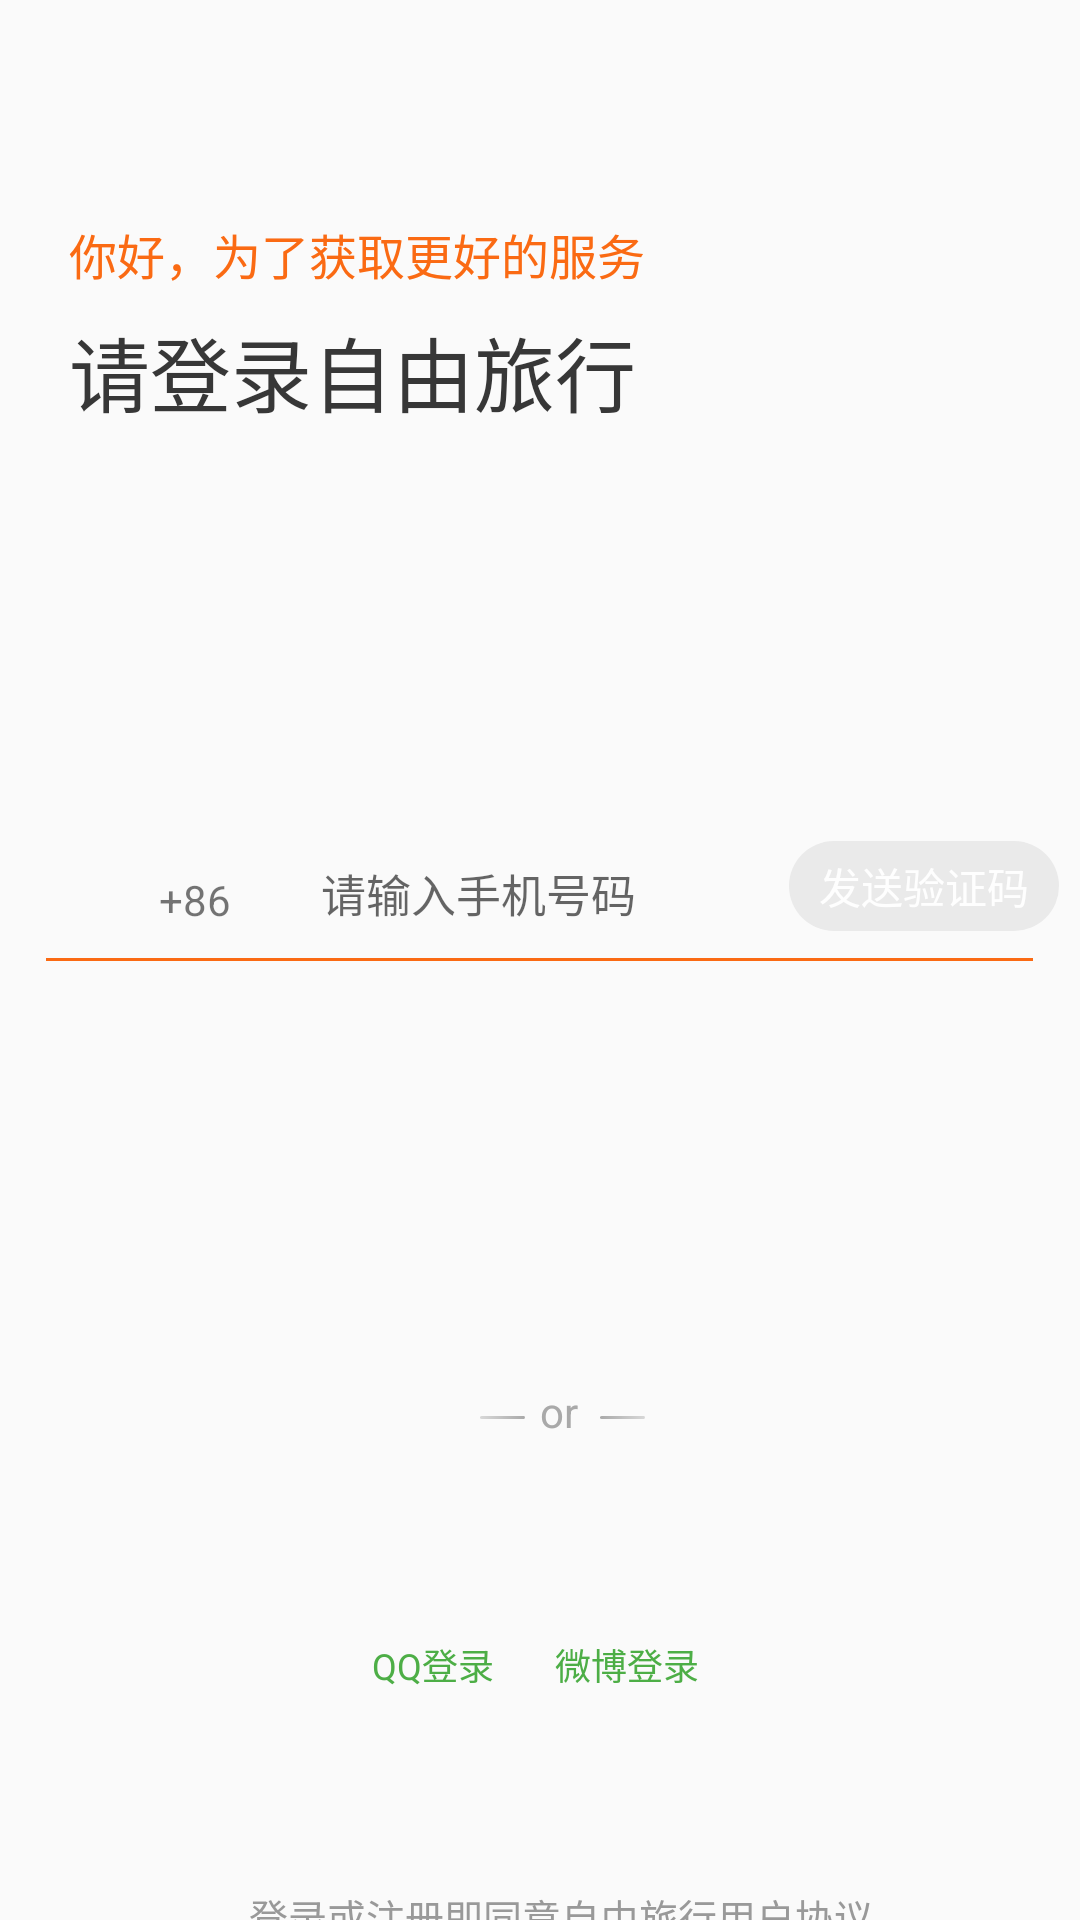

Layout XML and referenced resources for this Android screen:
<!-- AndroidManifest.xml: application theme AppTheme -->
<!-- res/layout/fragment_login.xml -->
<?xml version="1.0" encoding="utf-8"?>
<RelativeLayout xmlns:android="http://schemas.android.com/apk/res/android"
    android:layout_width="match_parent"
    android:layout_height="match_parent"
    xmlns:tools="http://schemas.android.com/tools">
    <View
        android:id="@+id/view"
        android:background="#FFFA6A13"
        android:layout_centerVertical="true"
        android:layout_centerHorizontal="true"
        android:layout_width="@dimen/dp_329"
        android:layout_height="@dimen/dp_1"/>
    <ImageView
        android:src="@mipmap/phone"
        android:layout_marginLeft="@dimen/dp_31"
        android:layout_marginStart="@dimen/dp_31"
        android:layout_above="@id/view"
        android:layout_marginBottom="@dimen/dp_9"
        android:layout_width="@dimen/dp_14"
        android:layout_height="@dimen/dp_21"
        tools:ignore="ContentDescription" />
    <TextView
        android:text="@string/num_phone"
        android:textSize="@dimen/sp_14"
        android:layout_width="@dimen/dp_28"
        android:layout_height="@dimen/dp_20"
        android:layout_marginLeft="@dimen/dp_53"
        android:layout_above="@id/view"
        android:layout_marginBottom="@dimen/dp_9"
        android:layout_marginStart="@dimen/dp_53"
        android:id="@+id/textView5" />
    <Button
        android:id="@+id/bt_send"
        android:text="@string/send_verify"
        android:enabled="false"
        android:textColor="#fefefe"
        android:textSize="@dimen/sp_14"
        android:background="@drawable/bg_login_button"
        android:layout_width="@dimen/dp_90"
        android:layout_height="@dimen/dp_30"
        android:layout_marginLeft="@dimen/dp_263"
        android:layout_marginStart="@dimen/dp_263"
        android:layout_above="@id/view"
        android:layout_marginBottom="@dimen/dp_9"/>

    <EditText
        android:id="@+id/ed_phone"
        style="?android:attr/textViewStyle"
        android:layout_width="@dimen/dp_118"
        android:layout_height="@dimen/dp_25"
        android:layout_alignBottom="@+id/textView5"
        android:layout_marginLeft="26dp"
        android:layout_marginStart="26dp"
        android:layout_toEndOf="@+id/textView5"
        android:layout_toRightOf="@+id/textView5"
        android:background="@null"
        android:hint="@string/login_ed_hint"
        android:inputType="phone"
        android:maxLength="11"
        android:textSize="@dimen/sp_15" />

    <TextView
        android:text="@string/login_text"
        android:layout_marginStart="@dimen/dp_23"
        android:layout_marginLeft="@dimen/dp_23"
        android:layout_marginTop="@dimen/dp_73"
        android:textColor="#fa6a13"
        android:lineSpacingExtra="@dimen/sp_0.72"
        android:height="@dimen/dp_22"
        android:textSize="@dimen/sp_16"
        android:layout_width="wrap_content"
        android:layout_height="wrap_content"/>
    <TextView
        android:text="@string/login_title"
        android:layout_marginStart="@dimen/dp_23"
        android:layout_marginLeft="@dimen/dp_23"
        android:layout_marginTop="@dimen/dp_104"
        android:textColor="#373737"
        android:lineSpacingExtra="@dimen/sp_1.22"
        android:height="@dimen/dp_38"
        android:textSize="@dimen/sp_27"
        android:layout_width="@dimen/dp_198"
        android:layout_height="@dimen/dp_38"/>
    <TextView
        android:text="@string/login_or"
        android:layout_marginStart="@dimen/dp_180"
        android:layout_marginLeft="@dimen/dp_180"
        android:layout_marginTop="@dimen/dp_461"
        android:textColor="#A9A9A9"
        android:lineSpacingExtra="@dimen/sp_0.63"
        android:height="@dimen/dp_20"
        android:textSize="@dimen/sp_14"
        android:layout_width="@dimen/dp_15"
        android:layout_height="@dimen/dp_20"/>
    <LinearLayout
        android:orientation="horizontal"
        android:layout_centerHorizontal="true"
        android:layout_marginTop="@dimen/dp_487"
        android:layout_width="wrap_content"
        android:layout_height="wrap_content">
        <LinearLayout
            android:id="@+id/qqLoginLinear"
            android:orientation="vertical"
            android:layout_width="wrap_content"
            android:layout_height="wrap_content">
            <ImageView
                android:id="@+id/iv_qq"
                android:src="@drawable/qq"
                android:layout_width="@dimen/dp_50"
                android:layout_height="@dimen/dp_50"
                tools:ignore="ContentDescription" />
            <TextView
                android:layout_marginTop="@dimen/dp_9"
                android:text="@string/login_qq"
                android:lineSpacingExtra="@dimen/dp_0_5"
                android:height="@dimen/dp_17"
                android:textColor="#4DAE46"
                android:textSize="@dimen/sp_12"
                android:layout_width="@dimen/dp_51"
                android:layout_height="@dimen/dp_17" />
        </LinearLayout>

        <LinearLayout
            android:id="@+id/singLoginLinear"
            android:layout_marginLeft="@dimen/dp_10"
            android:orientation="vertical"
            android:layout_width="wrap_content"
            android:layout_height="wrap_content"
            android:layout_marginStart="@dimen/dp_10"
            tools:ignore="UseCompoundDrawables">
            <ImageView
                android:id="@+id/iv_sing"
                android:src="@drawable/sina"
                android:layout_width="@dimen/dp_50"
                android:layout_height="@dimen/dp_50"
                tools:ignore="ContentDescription" />
            <TextView
                android:layout_marginTop="@dimen/dp_9"
                android:text="@string/login_sing"
                android:lineSpacingExtra="@dimen/dp_0_5"
                android:height="@dimen/dp_17"
                android:textColor="#4DAE46"
                android:textSize="@dimen/sp_12"
                android:layout_width="@dimen/dp_51"
                android:layout_height="@dimen/dp_17" />
        </LinearLayout>

    </LinearLayout>

    <View
        android:background="@drawable/bg_or_left"
        android:layout_marginLeft="@dimen/dp_160"
        android:layout_marginTop="@dimen/dp_472"
        android:layout_width="@dimen/dp_15"
        android:layout_height="@dimen/dp_1"
        android:layout_marginStart="@dimen/dp_160" />
    <View
        android:background="@drawable/bg_or_right"
        android:layout_marginLeft="@dimen/dp_200"
        android:layout_marginTop="@dimen/dp_472"
        android:layout_width="@dimen/dp_15"
        android:layout_height="@dimen/dp_1"
        android:layout_marginStart="@dimen/dp_200" />
    <TextView
        android:id="@+id/login_tv_service"
        android:text="@string/login_service"
        android:layout_marginStart="@dimen/dp_83"
        android:layout_marginLeft="@dimen/dp_83"
        android:layout_marginTop="@dimen/dp_629"
        android:textColor="#999999"
        android:lineSpacingExtra="@dimen/dp_0"
        android:height="@dimen/dp_18"
        android:textColorHighlight="#00ffffff"
        android:textSize="@dimen/sp_13"
        android:layout_width="@dimen/dp_209"
        android:layout_height="@dimen/dp_18"/>
</RelativeLayout>
<!-- resources referenced by this layout -->
<resources>
  <dimen name="dp_0">0dp</dimen>
  <dimen name="dp_0_5">0.5dp</dimen>
  <dimen name="dp_1">1dp</dimen>
  <dimen name="dp_10">10dp</dimen>
  <dimen name="dp_104">104dp</dimen>
  <dimen name="dp_118">118dp</dimen>
  <dimen name="dp_14">14dp</dimen>
  <dimen name="dp_15">15dp</dimen>
  <dimen name="dp_160">160dp</dimen>
  <dimen name="dp_17">17dp</dimen>
  <dimen name="dp_18">18dp</dimen>
  <dimen name="dp_180">180dp</dimen>
  <dimen name="dp_198">198dp</dimen>
  <dimen name="dp_20">20dp</dimen>
  <dimen name="dp_200">200dp</dimen>
  <dimen name="dp_209">209dp</dimen>
  <dimen name="dp_21">21dp</dimen>
  <dimen name="dp_22">22dp</dimen>
  <dimen name="dp_23">23dp</dimen>
  <dimen name="dp_25">25dp</dimen>
  <dimen name="dp_263">263dp</dimen>
  <dimen name="dp_28">28dp</dimen>
  <dimen name="dp_30">30dp</dimen>
  <dimen name="dp_31">31dp</dimen>
  <dimen name="dp_329">329dp</dimen>
  <dimen name="dp_38">38dp</dimen>
  <dimen name="dp_461">461dp</dimen>
  <dimen name="dp_472">472dp</dimen>
  <dimen name="dp_487">487dp</dimen>
  <dimen name="dp_50">50dp</dimen>
  <dimen name="dp_51">51dp</dimen>
  <dimen name="dp_53">53dp</dimen>
  <dimen name="dp_629">629dp</dimen>
  <dimen name="dp_73">73dp</dimen>
  <dimen name="dp_83">83dp</dimen>
  <dimen name="dp_9">9dp</dimen>
  <dimen name="dp_90">90dp</dimen>
  <dimen name="sp_0.63">0.63sp</dimen>
  <dimen name="sp_0.72">0.72sp</dimen>
  <dimen name="sp_1.22">1.22sp</dimen>
  <dimen name="sp_12">12sp</dimen>
  <dimen name="sp_13">13sp</dimen>
  <dimen name="sp_14">14sp</dimen>
  <dimen name="sp_15">15sp</dimen>
  <dimen name="sp_16">16sp</dimen>
  <dimen name="sp_27">27sp</dimen>
  <!-- drawable bg_login_button (drawable) -->
  <?xml version="1.0" encoding="utf-8"?>
  <shape xmlns:android="http://schemas.android.com/apk/res/android">
      <solid android:color="#eaeaea"/>
      <corners
          android:bottomLeftRadius="@dimen/dp_100"
          android:bottomRightRadius="@dimen/dp_100"
          android:topLeftRadius="@dimen/dp_100"
          android:topRightRadius="@dimen/dp_100" />
  </shape>
  <!-- drawable bg_or_left (drawable) -->
  <?xml version="1.0" encoding="utf-8"?>
  <shape xmlns:android="http://schemas.android.com/apk/res/android">
      <gradient
          android:startColor="#d8d8d8"
          android:endColor="#a9a9a9"
          android:type="linear" />
      <corners
      android:bottomLeftRadius="@dimen/dp_1"
      android:bottomRightRadius="@dimen/dp_1"
      android:topLeftRadius="@dimen/dp_1"
      android:topRightRadius="@dimen/dp_1" />
  </shape>
  <!-- drawable bg_or_right (drawable) -->
  <?xml version="1.0" encoding="utf-8"?>
  <shape xmlns:android="http://schemas.android.com/apk/res/android">
      <gradient
          android:startColor="#a9a9a9"
          android:endColor="#d8d8d8"
          android:type="linear" />
      <corners
      android:bottomLeftRadius="@dimen/dp_1"
      android:bottomRightRadius="@dimen/dp_1"
      android:topLeftRadius="@dimen/dp_1"
      android:topRightRadius="@dimen/dp_1" />
  </shape>
  <string name="login_ed_hint">请输入手机号码</string>
  <string name="login_or">or</string>
  <string name="login_qq">QQ登录</string>
  <string name="login_service">登录或注册即同意自由旅行用户协议</string>
  <string name="login_sing">微博登录</string>
  <string name="login_text">你好，为了获取更好的服务</string>
  <string name="login_title">请登录自由旅行</string>
  <string name="num_phone">+86</string>
  <string name="send_verify">发送验证码</string>
  <style name="AppTheme" parent="Theme.AppCompat.Light.NoActionBar">
          
          <item name="colorPrimary">@color/colorPrimary</item>
          <item name="colorPrimaryDark">@color/white</item>
          <item name="colorAccent">@color/colorAccent</item>
      </style>
  <dimen name="dp_100">100dp</dimen>
  <color name="colorPrimary">#3F51B5</color>
  <color name="white">#FFFFFF</color>
  <color name="colorAccent">#FF4081</color>
</resources>
